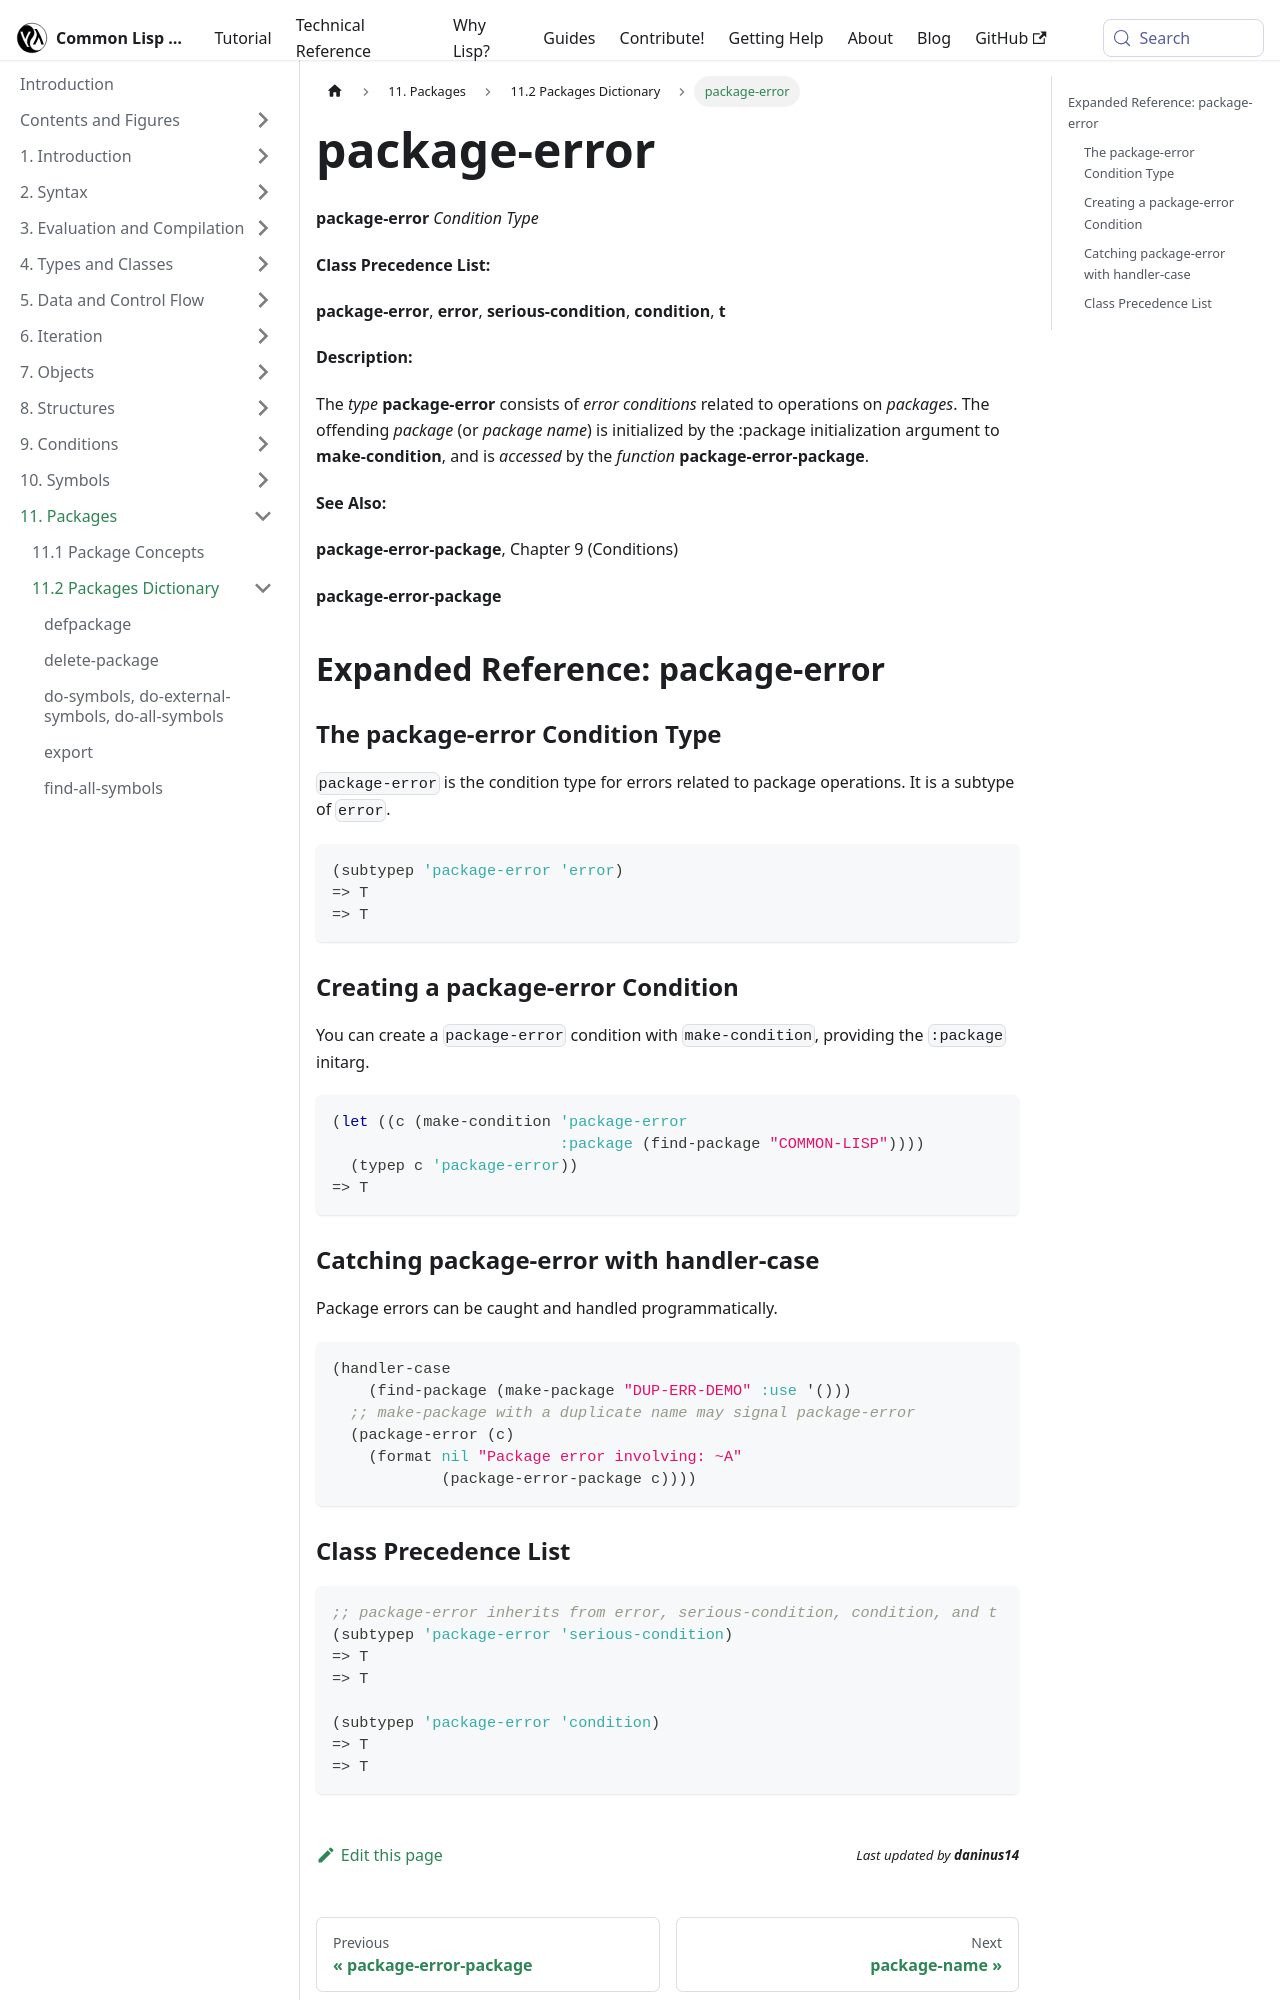

repository: lisp-docs/cl-language-reference · page: chap-11/bb-c-dictionary/package-error_condition-type.html · generator: docusaurus

---
title: "package-error"
---

# package-error

import PackageErrorConditionType from './_package-error_condition-type.md';

<PackageErrorConditionType />

## Expanded Reference: package-error

### The package-error Condition Type

`package-error` is the condition type for errors related to package operations. It is a subtype of `error`.

```lisp
(subtypep 'package-error 'error)
=> T
=> T
```

### Creating a package-error Condition

You can create a `package-error` condition with `make-condition`, providing the `:package` initarg.

```lisp
(let ((c (make-condition 'package-error
                         :package (find-package "COMMON-LISP"))))
  (typep c 'package-error))
=> T
```

### Catching package-error with handler-case

Package errors can be caught and handled programmatically.

```lisp
(handler-case
    (find-package (make-package "DUP-ERR-DEMO" :use '()))
  ;; make-package with a duplicate name may signal package-error
  (package-error (c)
    (format nil "Package error involving: ~A"
            (package-error-package c))))
```
